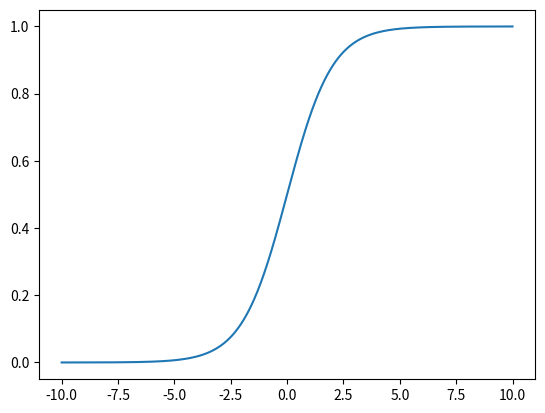

Here is the Python script that generated this plot:
import numpy as np
import matplotlib.pyplot as plt


def sigmoid(x):
    return 1 / (1 + np.exp(-x))


def main():
    x = np.linspace(-10, 10, 1000)
    plt.plot(x, sigmoid(x))
    plt.show()

    """
    I'm not really sure if that was what I was supposed to do in this task.
    """


if __name__ == "__main__":
    main()